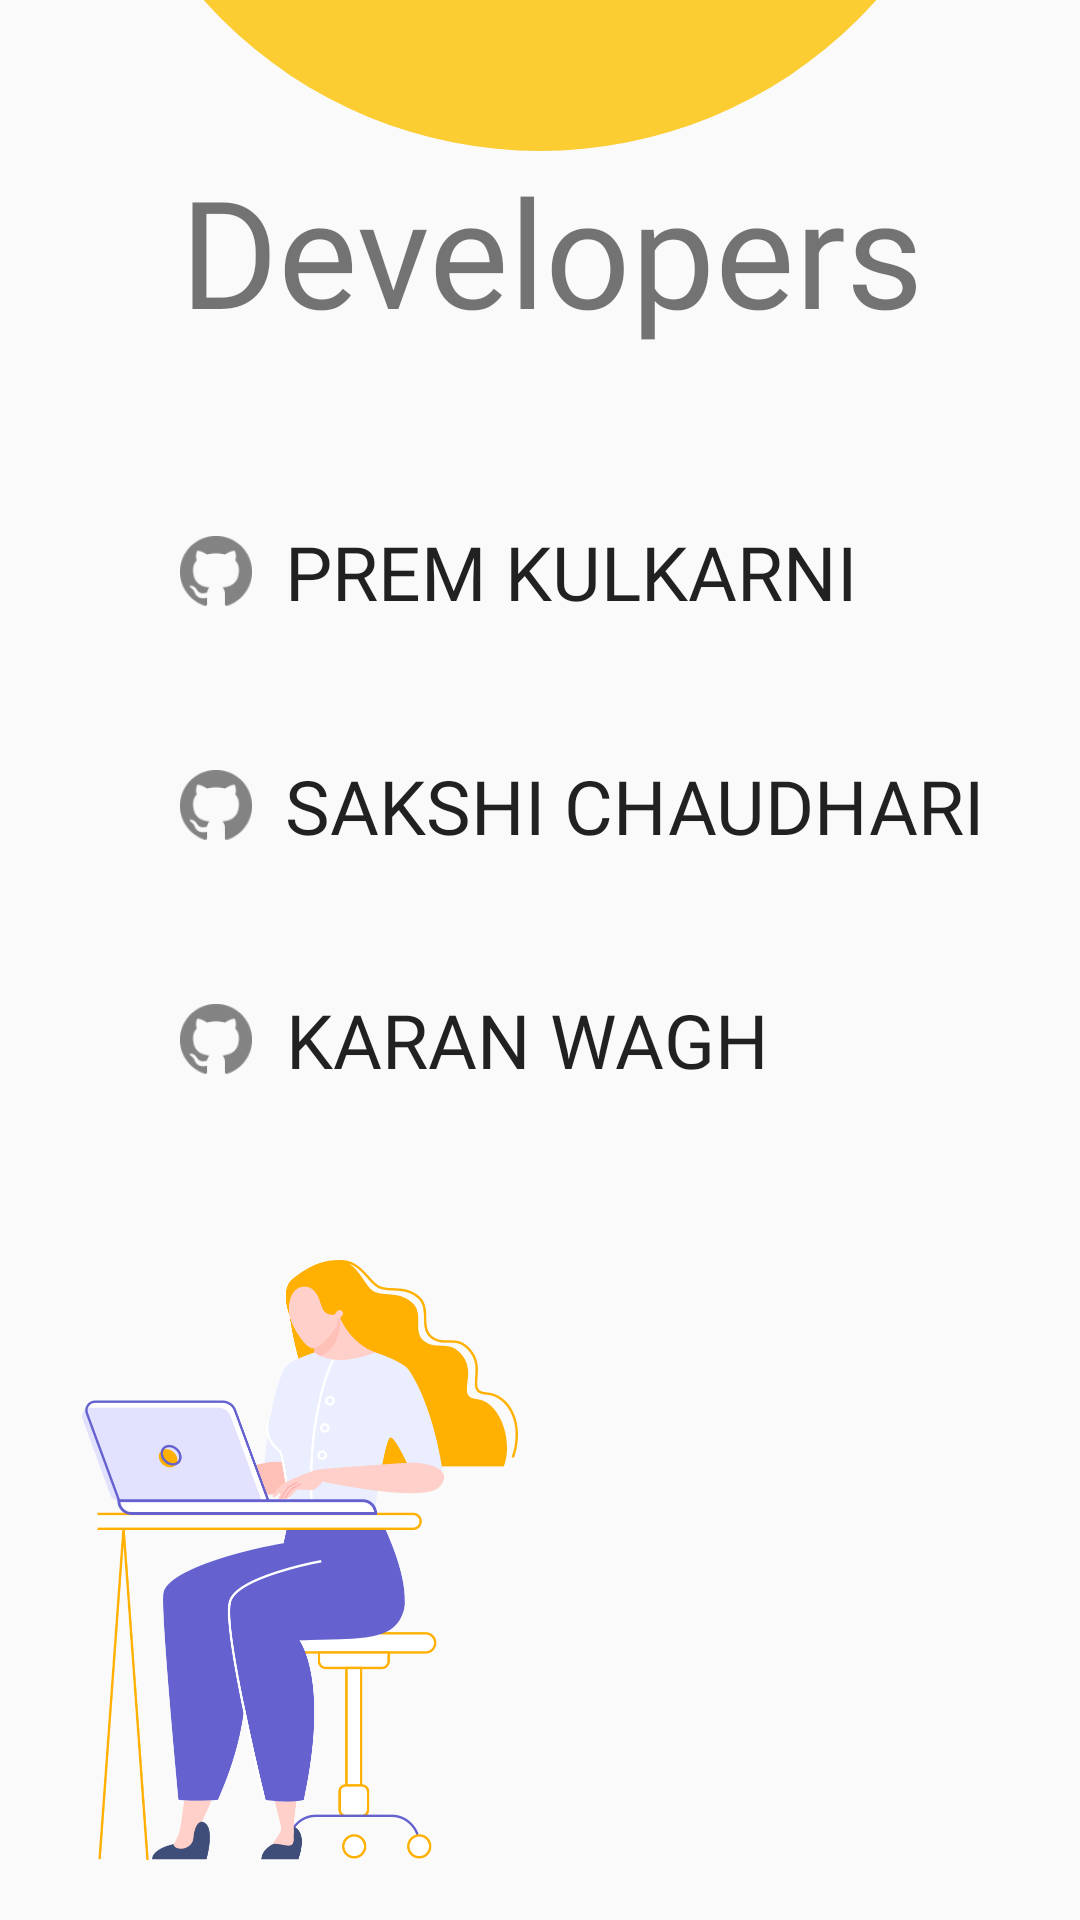

The Android layout XML behind this screen, and the referenced resources:
<!-- AndroidManifest.xml: application theme Theme.RecipeAppAndroid -->
<!-- res/layout/fragment_bookmark.xml -->
<?xml version="1.0" encoding="utf-8"?>
<FrameLayout xmlns:android="http://schemas.android.com/apk/res/android"
    xmlns:tools="http://schemas.android.com/tools"
    android:layout_width="match_parent"
    android:layout_height="match_parent"
    tools:context=".Fragments.BookmarkFragment">

    
    <RelativeLayout
        android:layout_width="match_parent"
        android:layout_height="match_parent">
        <TextView
            android:layout_width="wrap_content"
            android:layout_height="wrap_content"
            android:text="Developers"
            android:fontFamily="@font/quicksand_bold"
            android:textSize="50dp"
            android:layout_marginLeft="60dp"
            android:layout_marginTop="50dp"
            android:id="@+id/developers"
            />

        <ImageView
            android:layout_width="300dp"
            android:layout_height="300dp"
            android:layout_centerHorizontal="true"
            android:layout_marginTop="-250dp"
            android:src="@drawable/home_oval"
            />
        <Button
            android:layout_width="wrap_content"
            android:layout_height="wrap_content"
            android:text="Prem Kulkarni"
            android:textSize="25dp"
            android:background="@drawable/background"
            android:layout_marginLeft="60dp"
            android:fontFamily="@font/quicksand_medium"
            android:layout_below="@id/developers"
            android:layout_marginTop="50dp"
            android:id="@+id/prem"
            android:elevation="4dp"
            android:drawableLeft="@drawable/github"
            android:drawablePadding="11dp"
            />
        <Button
            android:layout_width="wrap_content"
            android:layout_height="wrap_content"
            android:text="Sakshi Chaudhari"
            android:textSize="25dp"
            android:layout_marginLeft="60dp"
            android:fontFamily="@font/quicksand_medium"
            android:layout_below="@id/prem"
            android:id="@+id/sakshi"
            android:layout_marginTop="30dp"
            android:background="@drawable/background"
            android:elevation="4dp"
            android:drawableLeft="@drawable/github"
            android:drawablePadding="11dp"
            />
        <Button
            android:layout_width="wrap_content"
            android:layout_height="wrap_content"
            android:text="Karan Wagh"
            android:textSize="25dp"
            android:layout_marginLeft="60dp"
            android:fontFamily="@font/quicksand_medium"
            android:layout_below="@id/sakshi"
            android:layout_marginTop="30dp"
            android:background="@drawable/background"
            android:id="@+id/karan"
            android:elevation="4dp"
            android:drawableLeft="@drawable/github"
            android:drawablePadding="11dp"
            />
        <ImageView
            android:layout_width="200dp"
            android:layout_height="200dp"
            android:layout_alignParentRight="true"
            android:layout_marginTop="420dp"
            android:src="@drawable/ic_developer"
            />
        <ImageView
            android:layout_width="200dp"
            android:layout_height="200dp"
            android:layout_alignParentLeft="true"
            android:layout_marginTop="420dp"
            android:src="@drawable/ic_character_14"
            />

    </RelativeLayout>
</FrameLayout>
<!-- resources referenced by this layout -->
<resources>
  <!-- drawable background (drawable) -->
  <?xml version="1.0" encoding="utf-8"?>
  <selector xmlns:android="http://schemas.android.com/apk/res/android">
      <item>
          <layer-list>
              <item>
                  <shape>
                      <corners android:radius="20dp"/>
                  </shape>
              </item>
          </layer-list>
      </item>
  </selector>
  <!-- drawable github: png bitmap (drawable-hdpi, 930 bytes) -->
  <!-- drawable home_oval (drawable) -->
  <?xml version="1.0" encoding="utf-8"?>
  <shape xmlns:android="http://schemas.android.com/apk/res/android"
      android:shape="oval"
      android:useLevel="false" >
      <solid android:color="#FBCD33" />
      <size
          android:height="150dp"
          android:width="150dp" />
  </shape>
  <!-- drawable ic_character_14: vector/xml drawable (drawable, 10266 chars, omitted) -->
  <style name="Theme.RecipeAppAndroid" parent="Theme.AppCompat.Light.NoActionBar">
          
          <item name="colorOnPrimary">@color/white</item>
          
          <item name="colorSecondary">@color/teal_200</item>
          <item name="colorSecondaryVariant">@color/teal_700</item>
          <item name="colorOnSecondary">@color/black</item>
          
          <item name="android:statusBarColor" tools:targetApi="l">?attr/colorPrimaryVariant</item>
          
      </style>
  <!-- not gathered from this repository: default colours our renderer supplied (Android Studio template values) -->
  <color name="teal_200">#FF03DAC5</color>
  <color name="teal_700">#FF018786</color>
  <color name="black">#FF000000</color>
  <color name="white">#FFFFFFFF</color>
</resources>
